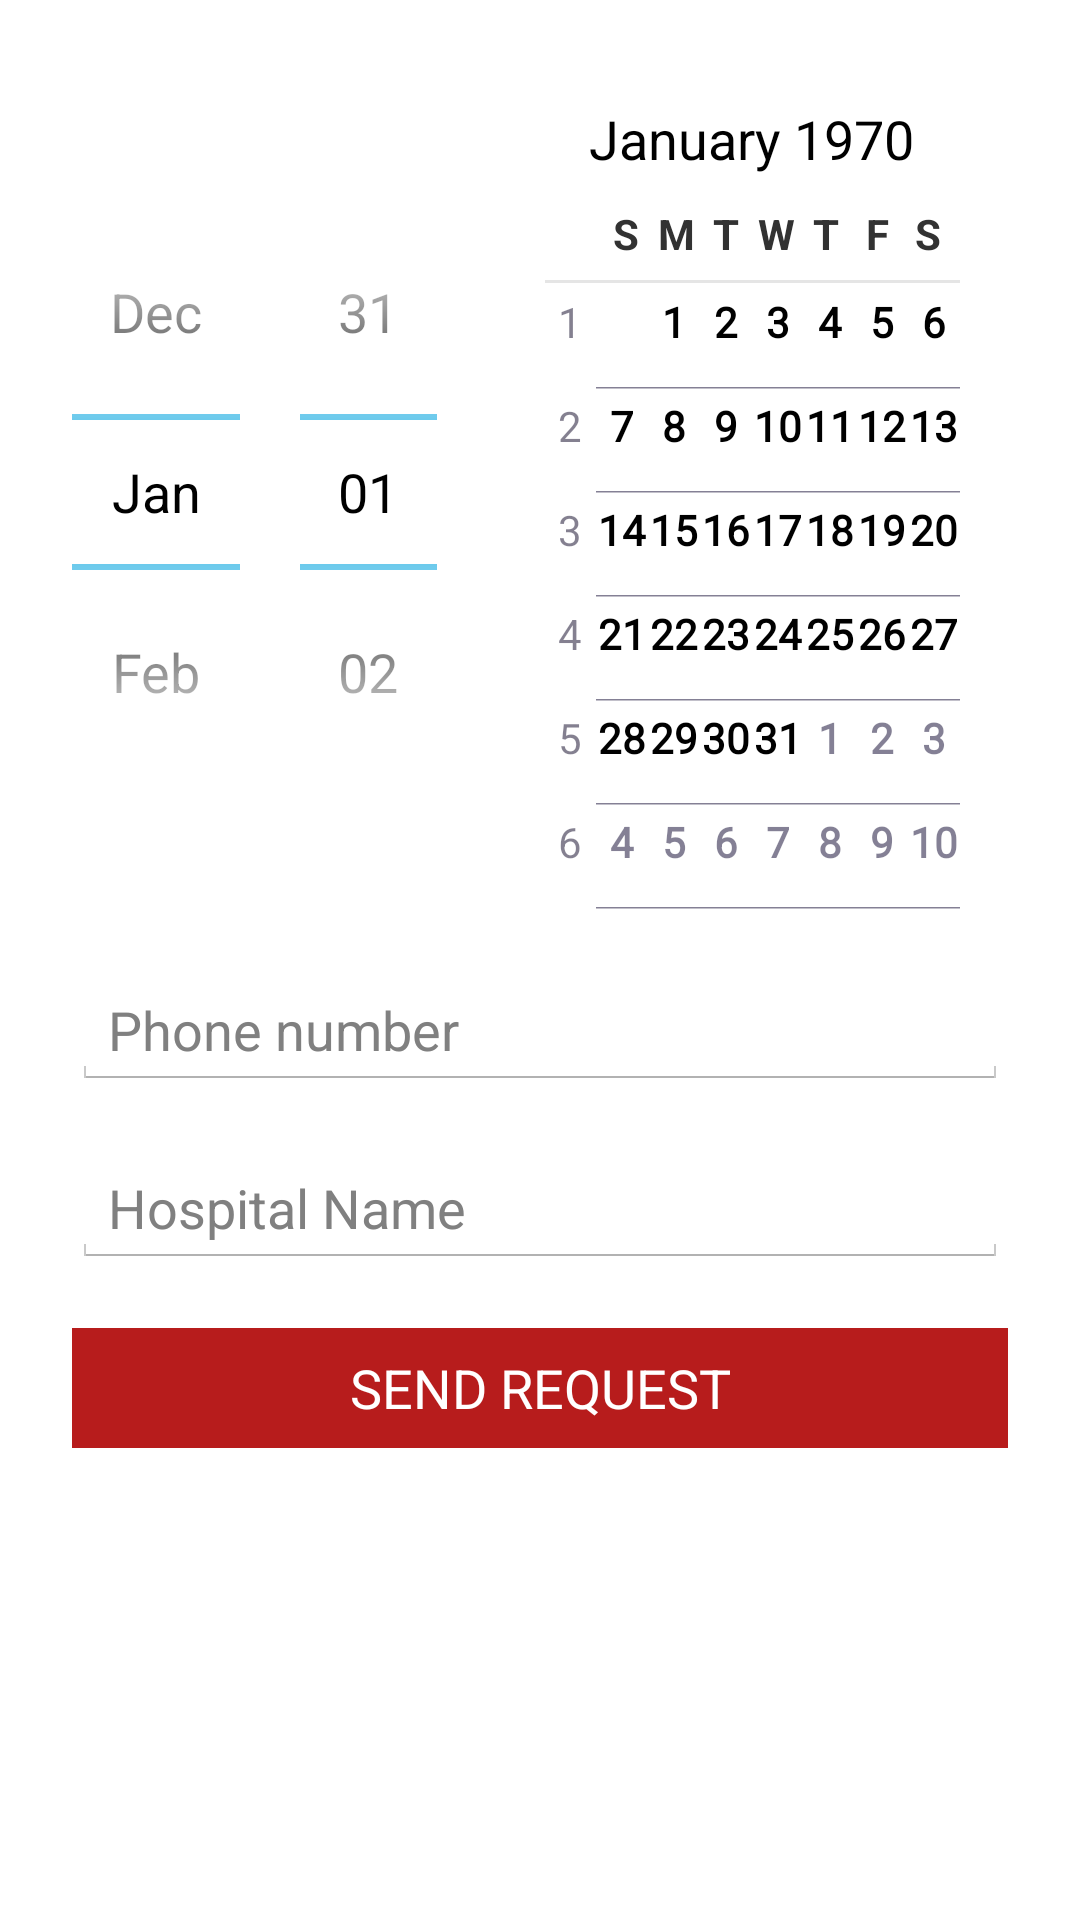

Write the Android layout XML for this screen, with the resource values it uses.
<!-- AndroidManifest.xml: application theme AppTheme -->
<!-- res/layout/activity_set_appointment.xml -->
<LinearLayout xmlns:android="http://schemas.android.com/apk/res/android"
    xmlns:tools="http://schemas.android.com/tools" android:layout_width="match_parent"
    android:layout_height="match_parent" android:paddingLeft="@dimen/activity_horizontal_margin"
    android:paddingRight="@dimen/activity_horizontal_margin"
    android:paddingTop="@dimen/activity_vertical_margin"
    android:paddingBottom="@dimen/activity_vertical_margin"
    android:orientation="vertical"
    tools:context="anonymous.bloodonation.SetAppointment">

    <DatePicker
    android:layout_width="wrap_content"
    android:layout_height="wrap_content"
    android:id="@+id/appDate"></DatePicker>


    <EditText
        android:layout_width="match_parent"
        android:layout_height="wrap_content"
        android:hint="Phone number"
        android:layout_marginBottom="20dp"
        android:layout_marginTop="20dp"
        android:id="@+id/phoneNum"
        android:inputType="number"/>

    <EditText
        android:layout_width="match_parent"
        android:layout_height="wrap_content"
        android:hint="Hospital Name"
        android:layout_marginBottom="20dp"
        android:id="@+id/hospitalName"/>

    <Button
        android:layout_width="match_parent"
        android:gravity="center"
        android:layout_gravity="center"
        android:layout_height="40dp"
        android:text="Send Request"
        android:textAllCaps="true"
        android:textColor="@color/white"
        android:layout_alignParentBottom="true"
        android:textSize="18sp"
        android:id="@+id/r_submit"
        android:background="@drawable/custom_button"/>
</LinearLayout>
<!-- resources referenced by this layout -->
<resources>
  <color name="white">#ffff</color>
  <dimen name="activity_horizontal_margin">24dp</dimen>
  <dimen name="activity_vertical_margin">24dp</dimen>
  <!-- drawable custom_button (drawable) -->
  <?xml version="1.0" encoding="utf-8"?>
  <selector xmlns:android="http://schemas.android.com/apk/res/android">
      <item android:state_pressed="true"
          android:drawable="@color/black"/> 
      <item android:drawable="@color/red"/> 
  </selector>
  <style name="AppTheme" parent="android:Theme.Holo.Light">
          <item name="android:activatedBackgroundIndicator">@drawable/custom_activated_background</item>
          <item name="android:actionBarStyle">@style/MyActionBar</item>
      </style>
  <color name="black">#000</color>
  <color name="red">#B71C1C</color>
  <!-- drawable custom_activated_background (drawable) -->
  <?xml version="1.0" encoding="utf-8"?>
  <selector xmlns:android="http://schemas.android.com/apk/res/android">
      <item android:state_activated="true" android:drawable="@color/red" />
      <item android:state_checked="true" android:drawable="@color/red" />
      <item android:state_pressed="true" android:drawable="@color/red" />
      <item android:drawable="@android:color/transparent" />
  </selector>
  <style name="MyActionBar" parent="android:Widget.Holo.ActionBar">
          <item name="android:titleTextStyle">@style/MyActionBarTitleText</item>
          <item name="android:background">@color/red</item>
      </style>
  <style name="MyActionBarTitleText" parent="android:TextAppearance.Holo.Widget.ActionBar.Title">
          <item name="android:textColor">@color/white</item>
      </style>
</resources>
